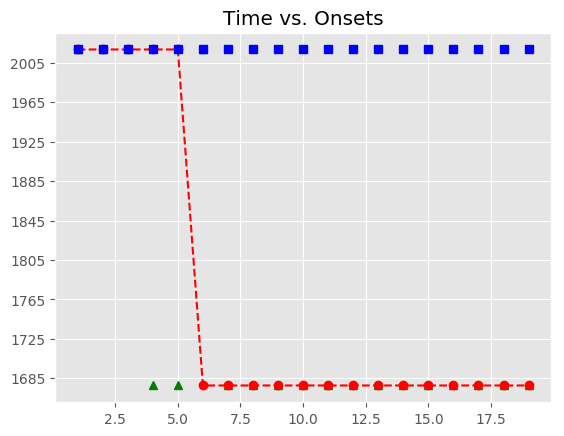

Source data for this figure (header and first rows):
, Asynchrony, Tap Onset, Test, True Onset, User ID, IOI, Max, Min, Sanitized Tap Onset, Sanitized Asynchrony, Sanitized Mean Asynchrony, Sanitized Std Dev Asynchrony, Mean Asynchrony, Std Dev Asynchrony, Missed Taps, Phase Correction Response
1, 69.48, 2018-06-14 13:51:52.672611000, A2b3, 2018-06-14 13:51:52.603132000, 367, 0 days 00:00:00.441179000, 2018-06-14 13:51:52.823721500, 2018-06-14 13:51:52.382542500, 2018-06-14 13:51:52.672611000, 69.48, -118, 134.1, 1287, 2671, 15, -181.2
2, -111.8, 2018-06-14 13:51:52.932560000, A2b3, 2018-06-14 13:51:53.044311000, 367, 0 days 00:00:00.441180000, 2018-06-14 13:51:53.264901000, 2018-06-14 13:51:52.823721500, 2018-06-14 13:51:52.932560000, -111.8, -118, 134.1, 1287, 2671, 15, -97.66
3, -209.4, 2018-06-14 13:51:53.276082000, A2b3, 2018-06-14 13:51:53.485491000, 367, 0 days 00:00:00.464399000, 2018-06-14 13:51:53.717690500, 2018-06-14 13:51:53.264901000, 2018-06-14 13:51:53.276082000, -209.4, -118, 134.1, 1287, 2671, 15, 
4, 662.2, 2018-06-14 13:51:54.612110000, A2b3, 2018-06-14 13:51:53.949890000, 367, 0 days 00:00:00.441179000, 2018-06-14 13:51:54.170479500, 2018-06-14 13:51:53.717690500, , , -118, 134.1, 1287, 2671, 15, 
5, 6027, 2018-06-14 13:52:00.417768000, A2b3, 2018-06-14 13:51:54.391069000, 367, 0 days 00:00:00.441179000, 2018-06-14 13:51:54.611658500, 2018-06-14 13:51:54.170479500, , , -118, 134.1, 1287, 2671, 15, 
6, , , A2b3, 2018-06-14 13:51:54.832248000, 367, 0 days 00:00:00.441179000, 2018-06-14 13:51:55.052837500, 2018-06-14 13:51:54.611658500, 2018-06-14 13:51:54.612110000, -220.1, -118, 134.1, 1287, 2671, 15, 
7, , , A2b3, 2018-06-14 13:51:55.273427000, 367, 0 days 00:00:00.441179000, 2018-06-14 13:51:55.494016500, 2018-06-14 13:51:55.052837500, , , -118, 134.1, 1287, 2671, 15, 
8, , , A2b3, 2018-06-14 13:51:55.714606000, 367, 0 days 00:00:00.441179000, 2018-06-14 13:51:55.935195500, 2018-06-14 13:51:55.494016500, , , -118, 134.1, 1287, 2671, 15, 
9, , , A2b3, 2018-06-14 13:51:56.155785000, 367, 0 days 00:00:00.441179000, 2018-06-14 13:51:56.376374500, 2018-06-14 13:51:55.935195500, , , -118, 134.1, 1287, 2671, 15, 
10, , , A2b3, 2018-06-14 13:51:56.596964000, 367, 0 days 00:00:00.464400000, 2018-06-14 13:51:56.829164000, 2018-06-14 13:51:56.376374500, , , -118, 134.1, 1287, 2671, 15, 
11, , , A2b3, 2018-06-14 13:51:57.061364000, 367, 0 days 00:00:00.441179000, 2018-06-14 13:51:57.281953500, 2018-06-14 13:51:56.829164000, , , -118, 134.1, 1287, 2671, 15, 
12, , , A2b3, 2018-06-14 13:51:57.502543000, 367, 0 days 00:00:00.441179000, 2018-06-14 13:51:57.723132500, 2018-06-14 13:51:57.281953500, , , -118, 134.1, 1287, 2671, 15, 
13, , , A2b3, 2018-06-14 13:51:57.943722000, 367, 0 days 00:00:00.441179000, 2018-06-14 13:51:58.164311500, 2018-06-14 13:51:57.723132500, , , -118, 134.1, 1287, 2671, 15, 
14, , , A2b3, 2018-06-14 13:51:58.384901000, 367, 0 days 00:00:00.441179000, 2018-06-14 13:51:58.605490500, 2018-06-14 13:51:58.164311500, , , -118, 134.1, 1287, 2671, 15, 
15, , , A2b3, 2018-06-14 13:51:58.826080000, 367, 0 days 00:00:00.441179000, 2018-06-14 13:51:59.046669500, 2018-06-14 13:51:58.605490500, , , -118, 134.1, 1287, 2671, 15, 
16, , , A2b3, 2018-06-14 13:51:59.267259000, 367, 0 days 00:00:00.441179000, 2018-06-14 13:51:59.487848500, 2018-06-14 13:51:59.046669500, , , -118, 134.1, 1287, 2671, 15, 
17, , , A2b3, 2018-06-14 13:51:59.708438000, 367, 0 days 00:00:00.464399000, 2018-06-14 13:51:59.940637500, 2018-06-14 13:51:59.487848500, , , -118, 134.1, 1287, 2671, 15, 
18, , , A2b3, 2018-06-14 13:52:00.172837000, 367, 0 days 00:00:00.441180000, 2018-06-14 13:52:00.393427000, 2018-06-14 13:51:59.940637500, , , -118, 134.1, 1287, 2671, 15, 
19, , , A2b3, 2018-06-14 13:52:00.614017000, 367, 0 days 00:00:00.441179000, 2018-06-14 13:52:00.834606500, 2018-06-14 13:52:00.393427000, , , -118, 134.1, 1287, 2671, 15, 
